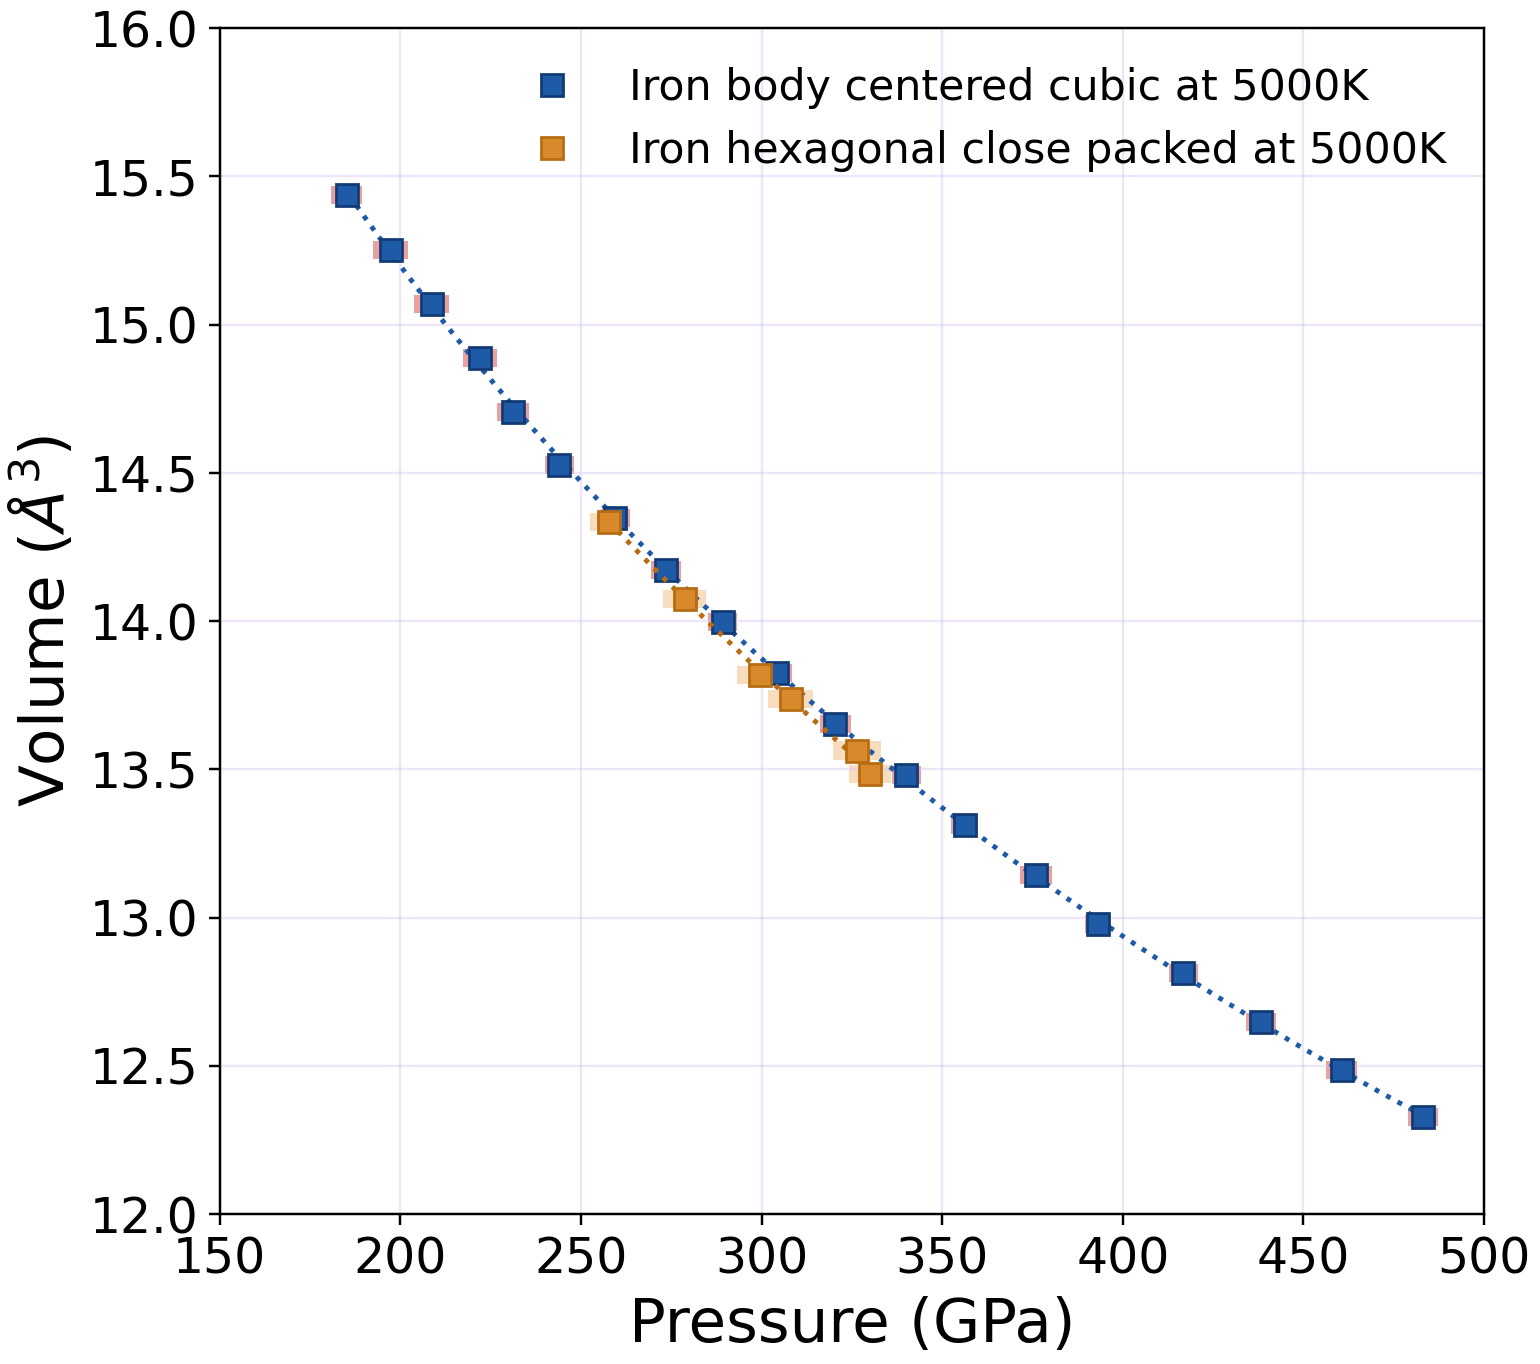

Values plotted in this chart, from the file beside it:
phase, folder, total_volume_A3, volume_per_atom_A3, mean_md_pressure_GPa, std_md_pressure_GPa, pressure_from_md_bm_fit_GPa
BCC, tdep_2.31_5000K, 12.33, 6.163, 483.1, 4.128, 484
BCC, tdep_2.32_5000K, 12.49, 6.244, 460.5, 4.213, 460.2
BCC, tdep_2.33_5000K, 12.65, 6.325, 438.2, 4.041, 437.5
BCC, tdep_2.34_5000K, 12.81, 6.406, 416.7, 4.022, 415.8
BCC, tdep_2.35_5000K, 12.98, 6.489, 393.1, 3.44, 395.1
BCC, tdep_2.36_5000K, 13.14, 6.572, 376, 4.391, 375.3
BCC, tdep_2.37_5000K, 13.31, 6.656, 356.2, 3.824, 356.4
BCC, tdep_2.38_5000K, 13.48, 6.741, 340.1, 4.096, 338.3
BCC, tdep_2.39_5000K, 13.65, 6.826, 320.4, 4.347, 321.1
BCC, tdep_2.40_5000K, 13.82, 6.912, 304.3, 4.055, 304.6
BCC, tdep_2.41_5000K, 14, 6.999, 289.3, 3.985, 288.9
BCC, tdep_2.42_5000K, 14.17, 7.086, 273.6, 4.144, 273.9
BCC, tdep_2.43_5000K, 14.35, 7.174, 259.6, 3.992, 259.5
BCC, tdep_2.44_5000K, 14.53, 7.263, 244.1, 4.102, 245.8
BCC, tdep_2.45_5000K, 14.71, 7.353, 231.1, 4.415, 232.7
BCC, tdep_2.46_5000K, 14.89, 7.443, 222, 4.677, 220.1
BCC, tdep_2.47_5000K, 15.07, 7.535, 208.8, 4.833, 208.2
BCC, tdep_2.48_5000K, 15.25, 7.626, 197.3, 4.932, 196.7
BCC, tdep_2.49_5000K, 15.44, 7.719, 185.2, 4.229, 185.8
HCP, tdep_a_2.14_c_3.40_5000K, 13.48, 6.742, 329.9, 5.782, 331.6
HCP, tdep_a_2.14_c_3.42_5000K, 13.56, 6.782, 326.4, 6.647, 324
HCP, tdep_a_2.16_c_3.40_5000K, 13.74, 6.869, 308.1, 6.204, 307.9
HCP, tdep_a_2.16_c_3.42_5000K, 13.82, 6.909, 299.6, 6.251, 300.7
HCP, tdep_a_2.18_c_3.42_5000K, 14.08, 7.038, 278.7, 5.946, 278.6
HCP, tdep_a_2.20_c_3.42_5000K, 14.34, 7.168, 257.9, 5.287, 257.8
